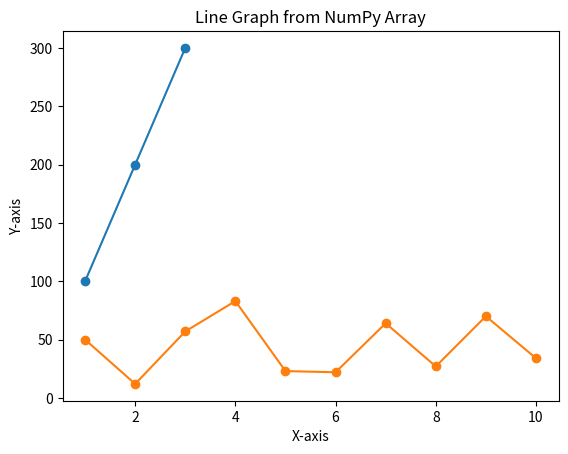
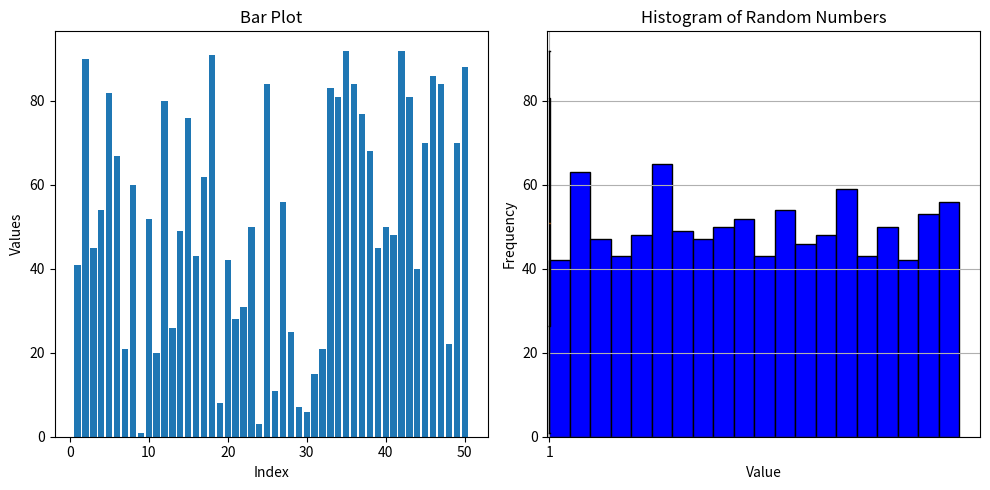

The matplotlib source for these figures, in order:
### 3. Utilize NumPy arrays and Pandas DataFrames for efficient data manipulation and analysis, coupled with Matplotlib for creating informative visualizations.


import numpy as np
import pandas as pd
import matplotlib.pyplot as plt

# Creating a NumPy array and converting it to a DataFrame
data = np.array([[1, 100], [2, 200], [3, 300]])
df = pd.DataFrame(data, columns=['ID', 'Value'])

# Visualization
plt.plot(df['ID'], df['Value'], marker='o')
plt.title('ID vs Value')
plt.xlabel('ID')
plt.ylabel('Value')
plt.grid()
plt.show()


### 5. Construct a Plot line graph from a Numpy array for your own data.


import numpy as np
import matplotlib.pyplot as plt

# Creating a NumPy array
x = np.arange(1, 11)
y = np.random.randint(1, 100, size=10)

# Line graph
plt.plot(x, y, marker='o')
plt.title('Line Graph from NumPy Array')
plt.xlabel('X-axis')
plt.ylabel('Y-axis')
plt.grid()
plt.show()


### 7. Construct a Plot bar plot and box plot from a Numpy array for your own data.


import numpy as np
import matplotlib.pyplot as plt

# Creating a NumPy array
data = np.random.randint(1, 100, size=50)

# Bar plot
plt.figure(figsize=(10, 5))
plt.subplot(1, 2, 1)
plt.bar(np.arange(1, 51), data)
plt.title('Bar Plot')
plt.xlabel('Index')
plt.ylabel('Values')

# Box plot
plt.subplot(1, 2, 2)
plt.boxplot(data)
plt.title('Box Plot')
plt.ylabel('Values')

plt.tight_layout()
plt.show()



### 9. Construct a Histogram from Numpy arrays for random numbers between 100.


import numpy as np
import matplotlib.pyplot as plt

# Generating random numbers
data = np.random.randint(1, 100, size=1000)

# Histogram
plt.hist(data, bins=20, color='blue', edgecolor='black')
plt.title('Histogram of Random Numbers')
plt.xlabel('Value')
plt.ylabel('Frequency')
plt.grid()
plt.show()
